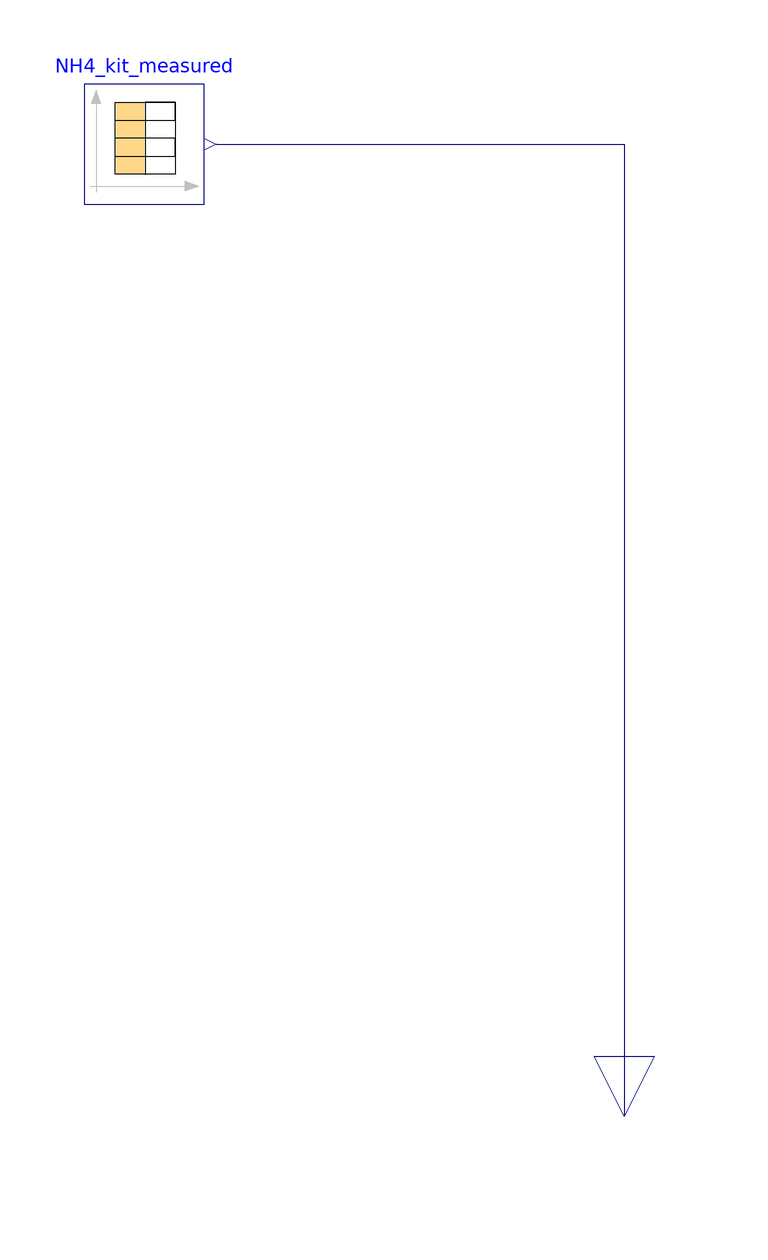

This picture is the connection diagram that the Modelica source below describes through its graphical annotations.

model Probe_NH4_kit
      extends ADM1.Icons.Probe_measurements;
      Modelica.Blocks.Sources.CombiTimeTable NH4_kit_measured(columns = integer({2}), extrapolation = Modelica.Blocks.Types.Extrapolation.NoExtrapolation, fileName = "D:/Arianna/Documents/Modelica Models/ProbeNH4kit_meas.txt", smoothness = Modelica.Blocks.Types.Smoothness.LinearSegments, startTime = 0, table = [0, 0; 1, 1; 2, 4], tableName = "ProbeNH4kit_meas", tableOnFile = true, timeEvents = Modelica.Blocks.Types.TimeEvents.Always, timeScale = 86400, verboseExtrapolation = true, verboseRead = true) annotation(
        Placement(visible = true, transformation(origin = {-80, 62}, extent = {{-10, -10}, {10, 10}}, rotation = 0)));
      Modelica.Blocks.Interfaces.RealOutput y_NH4 annotation(
        Placement(visible = true, transformation(origin = {0, -100}, extent = {{-10, -10}, {10, 10}}, rotation = 270), iconTransformation(origin = {0, -90}, extent = {{-10, -10}, {10, 10}}, rotation = 270)));
    equation
      connect(NH4_kit_measured.y[1], y_NH4) annotation(
        Line(points = {{-68, 62}, {0, 62}, {0, -100}}, color = {0, 0, 127}));
    end Probe_NH4_kit;